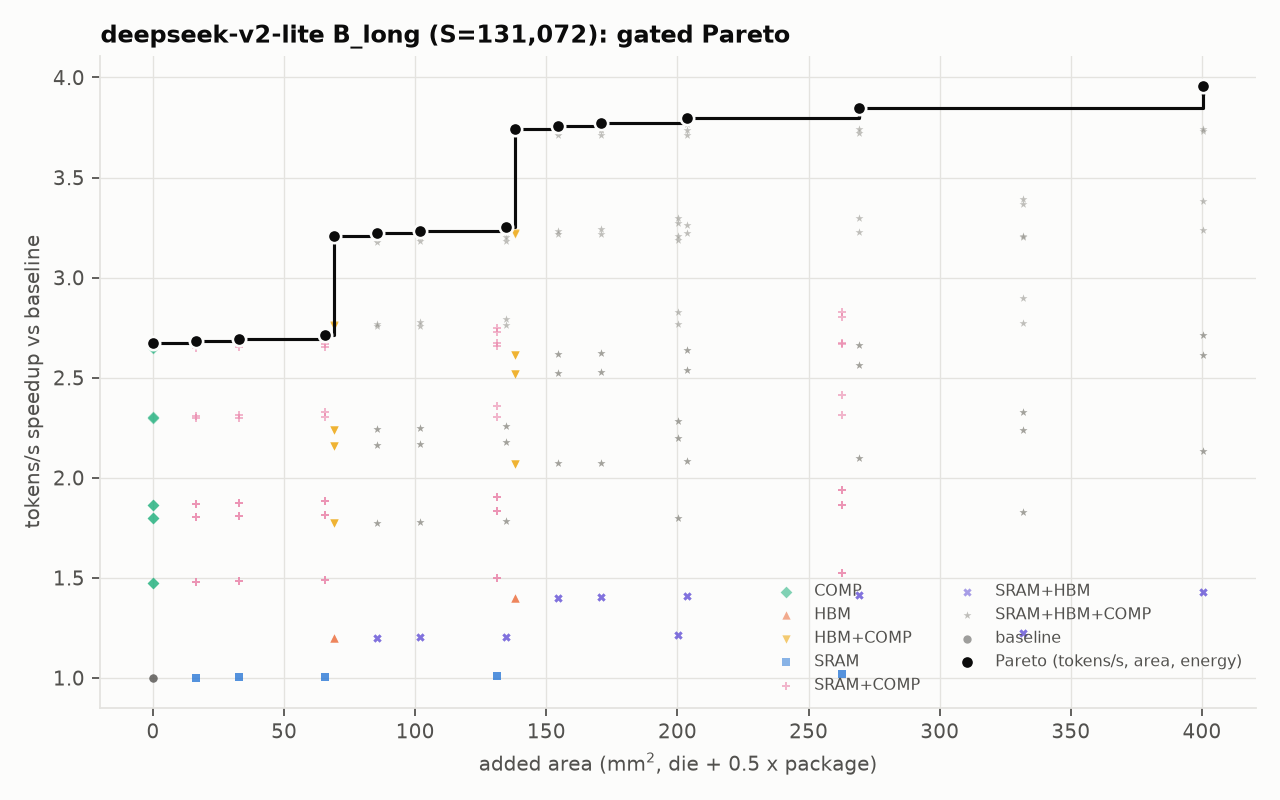

Source data for this figure (header and first rows):
model, hw, n_chips, S, B, comp, feasible, max_batch, kv_stored_gb_total, t_step_ms, t_lin_ms, t_attn_ms, t_comm_ms, tpot_ms, tokens_per_s, tokens_per_s_per_chip, dominant, bind_lin, bind_attn, ai_step, ai_attn, ai_weights, ridge_tensor, ridge_cuda
deepseek-v2-lite, H100-SXM-80GB, 1, 131072, 8, KV16+quest4096, True, 9, 32.61, 9.326, 8.822, 0.504, 0.0, 9.326, 857.8, 857.8, linear:hbm, hbm, hbm, 3.71, 30.28, 2.192, 295.2, 20.0
deepseek-v2-lite, H100-SXM-80GB, 1, 131072, 8, KV16+quest4096, True, 9, 32.61, 9.294, 8.79, 0.504, 0.0, 9.294, 860.8, 860.8, linear:hbm, hbm, hbm, 3.723, 30.28, 2.2, 295.2, 20.0
deepseek-v2-lite, H100-SXM-80GB, 1, 131072, 8, KV16+quest4096, True, 9, 32.61, 9.263, 8.759, 0.504, 0.0, 9.263, 863.7, 863.7, linear:hbm, hbm, hbm, 3.736, 30.28, 2.208, 295.2, 20.0
deepseek-v2-lite, H100-SXM-80GB, 1, 131072, 8, KV16+quest4096, True, 9, 32.61, 9.199, 8.695, 0.504, 0.0, 9.199, 869.6, 869.6, linear:hbm, hbm, hbm, 3.761, 30.28, 2.224, 295.2, 20.0
deepseek-v2-lite, H100-SXM-80GB, 1, 131072, 8, KV16+quest4096, True, 13, 32.61, 7.771, 7.351, 0.42, 0.0, 7.771, 1029, 1029, linear:hbm, hbm, hbm, 3.71, 30.28, 2.192, 246, 16.67
deepseek-v2-lite, H100-SXM-80GB, 1, 131072, 8, KV16+quest4096, True, 13, 32.61, 7.745, 7.325, 0.42, 0.0, 7.745, 1033, 1033, linear:hbm, hbm, hbm, 3.723, 30.28, 2.2, 246, 16.67
deepseek-v2-lite, H100-SXM-80GB, 1, 131072, 8, KV16+quest4096, True, 13, 32.61, 7.719, 7.299, 0.42, 0.0, 7.719, 1036, 1036, linear:hbm, hbm, hbm, 3.736, 30.28, 2.208, 246, 16.67
deepseek-v2-lite, H100-SXM-80GB, 1, 131072, 8, KV16+quest4096, True, 13, 32.61, 7.666, 7.246, 0.42, 0.0, 7.666, 1044, 1044, linear:hbm, hbm, hbm, 3.761, 30.28, 2.224, 246, 16.67
deepseek-v2-lite, H100-SXM-80GB, 1, 131072, 8, KV16+quest4096, True, 16, 32.61, 6.661, 6.301, 0.36, 0.0, 6.661, 1201, 1201, linear:hbm, hbm, hbm, 3.71, 30.28, 2.192, 210.9, 14.29
deepseek-v2-lite, H100-SXM-80GB, 1, 131072, 8, KV16+quest4096, True, 16, 32.61, 6.639, 6.279, 0.36, 0.0, 6.639, 1205, 1205, linear:hbm, hbm, hbm, 3.723, 30.28, 2.2, 210.9, 14.29
deepseek-v2-lite, H100-SXM-80GB, 1, 131072, 8, KV16+quest4096, True, 16, 32.61, 6.616, 6.256, 0.36, 0.0, 6.616, 1209, 1209, linear:hbm, hbm, hbm, 3.736, 30.28, 2.208, 210.9, 14.29
deepseek-v2-lite, H100-SXM-80GB, 1, 131072, 8, KV16+quest4096, True, 16, 32.61, 6.571, 6.211, 0.36, 0.0, 6.571, 1217, 1217, linear:hbm, hbm, hbm, 3.761, 30.28, 2.224, 210.9, 14.29
deepseek-v2-lite, H100-SXM-80GB, 1, 131072, 8, KV16+quest4096, True, 16, 32.61, 6.48, 6.12, 0.36, 0.0, 6.48, 1234, 1234, linear:hbm, hbm, hbm, 3.814, 30.28, 2.257, 210.9, 14.29
deepseek-v2-lite, H100-SXM-80GB, 1, 131072, 8, KV16+quest4096, True, 16, 32.61, 6.3, 5.94, 0.36, 0.0, 6.3, 1270, 1270, linear:hbm, hbm, hbm, 3.923, 30.28, 2.326, 210.9, 14.29
